Run: headless pygame with SDL's dummy video driver; simulated clock (each Clock.tick advances the game by its frame time, no real sleeping); random seed 0; keys injected as events and as key.get_pressed() state; no mouse input.
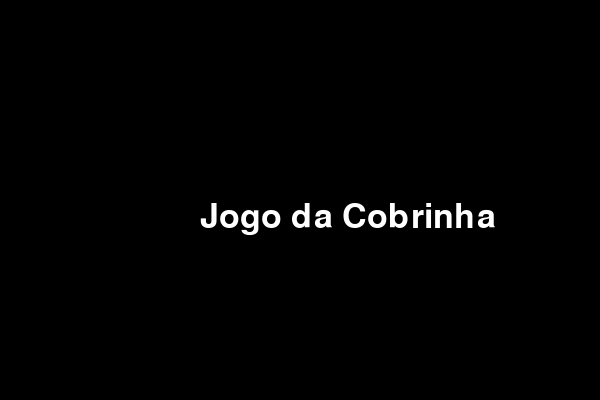
Frame 1 of 1 · flips 1–60 · no input

The pygame program that drew these frames:

import pygame
import time
import random

pygame.init()
#%% Configuração da janela
# Configurações da janela do jogo
janela_comp=600
janela_alt=400
janela=pygame.display.set_mode((janela_comp,janela_alt))
def titulo():
    tela=True

    while tela:
        for event in pygame.event.get():
            if event.type==pygame.QUIT:
                pygame.quit()
                quit()
            if event.type==pygame.KEYDOWN:
                if event.key==pygame.K_RETURN:
                    tela=False

                if event.key==pygame.K_1:
                    fps=10
                elif event.key==pygame.K_2:
                    fps=15
                elif event.key==pygame.K_3:
                    fps=30
                elif event.key==pygame.K_9:
                    fps=100
        
    
        janela.fill((0,0,0))
        fonte_tit=pygame.font.SysFont('comic sans', 50)
        tex_tit=fonte_tit.render('Jogo da Cobrinha', True, (255,255,255))
        janela.blit(tex_tit,(200,200))
        sel_font=pygame.font.SysFont('comic sans', 50)
        esc_font=pygame.font.SysFont('comic sans', 20)
        sel_texto=sel_font.render('Escolha a dificuldade: ',True,(255,255,255))
        facil_texto=sel_font.render('1 - Fácil',True,(255,255,255))
        medio_texto=sel_font.render('2 - Médio',True,(255,255,255))
        dif_texto=sel_font.render('3 - Difícil',True,(255,255,255))
        imp_texto=sel_font.render('9 - Impossível (É SÉRIO!)',True,(255,255,255))
        pygame.display.flip()  


titulo()
'''
def dificuldade():
    tela=True

    while tela:
        for event in pygame.event.get():
            if event.type==pygame.QUIT:
                pygame.quit()
                quit()
            if event.type==pygame.KEYDOWN:
                if event.key==pygame.K_RETURN:
                    tela=False
    
    fps=0

    janela.fill((0,0,0))
    sel_font=pygame.font.SysFont('comic sans', 50)
    esc_font=pygame.font.SysFont('comic sans', 20)
    sel_texto=sel_font.render('Escolha a dificuldade: ',True,(255,255,255))
    facil_texto=sel_font.render('1 - Fácil',True,(255,255,255))
    medio_texto=sel_font.render('2 - Médio',True,(255,255,255))
    dif_texto=sel_font.render('3 - Difícil',True,(255,255,255))
    imp_texto=sel_font.render('9 - Impossível (É SÉRIO!)',True,(255,255,255))

    if event in pygame.event.get():
        if event.type==pygame.KEYDOWN:
            if event.key==pygame.K_1:
                fps=10
            elif event.key==pygame.K_2:
                fps=15
            elif event.key==pygame.K_3:
                fps=30
            elif event.key==pygame.K_9:
                fps=100
    pygame.display.flip()
    '''
